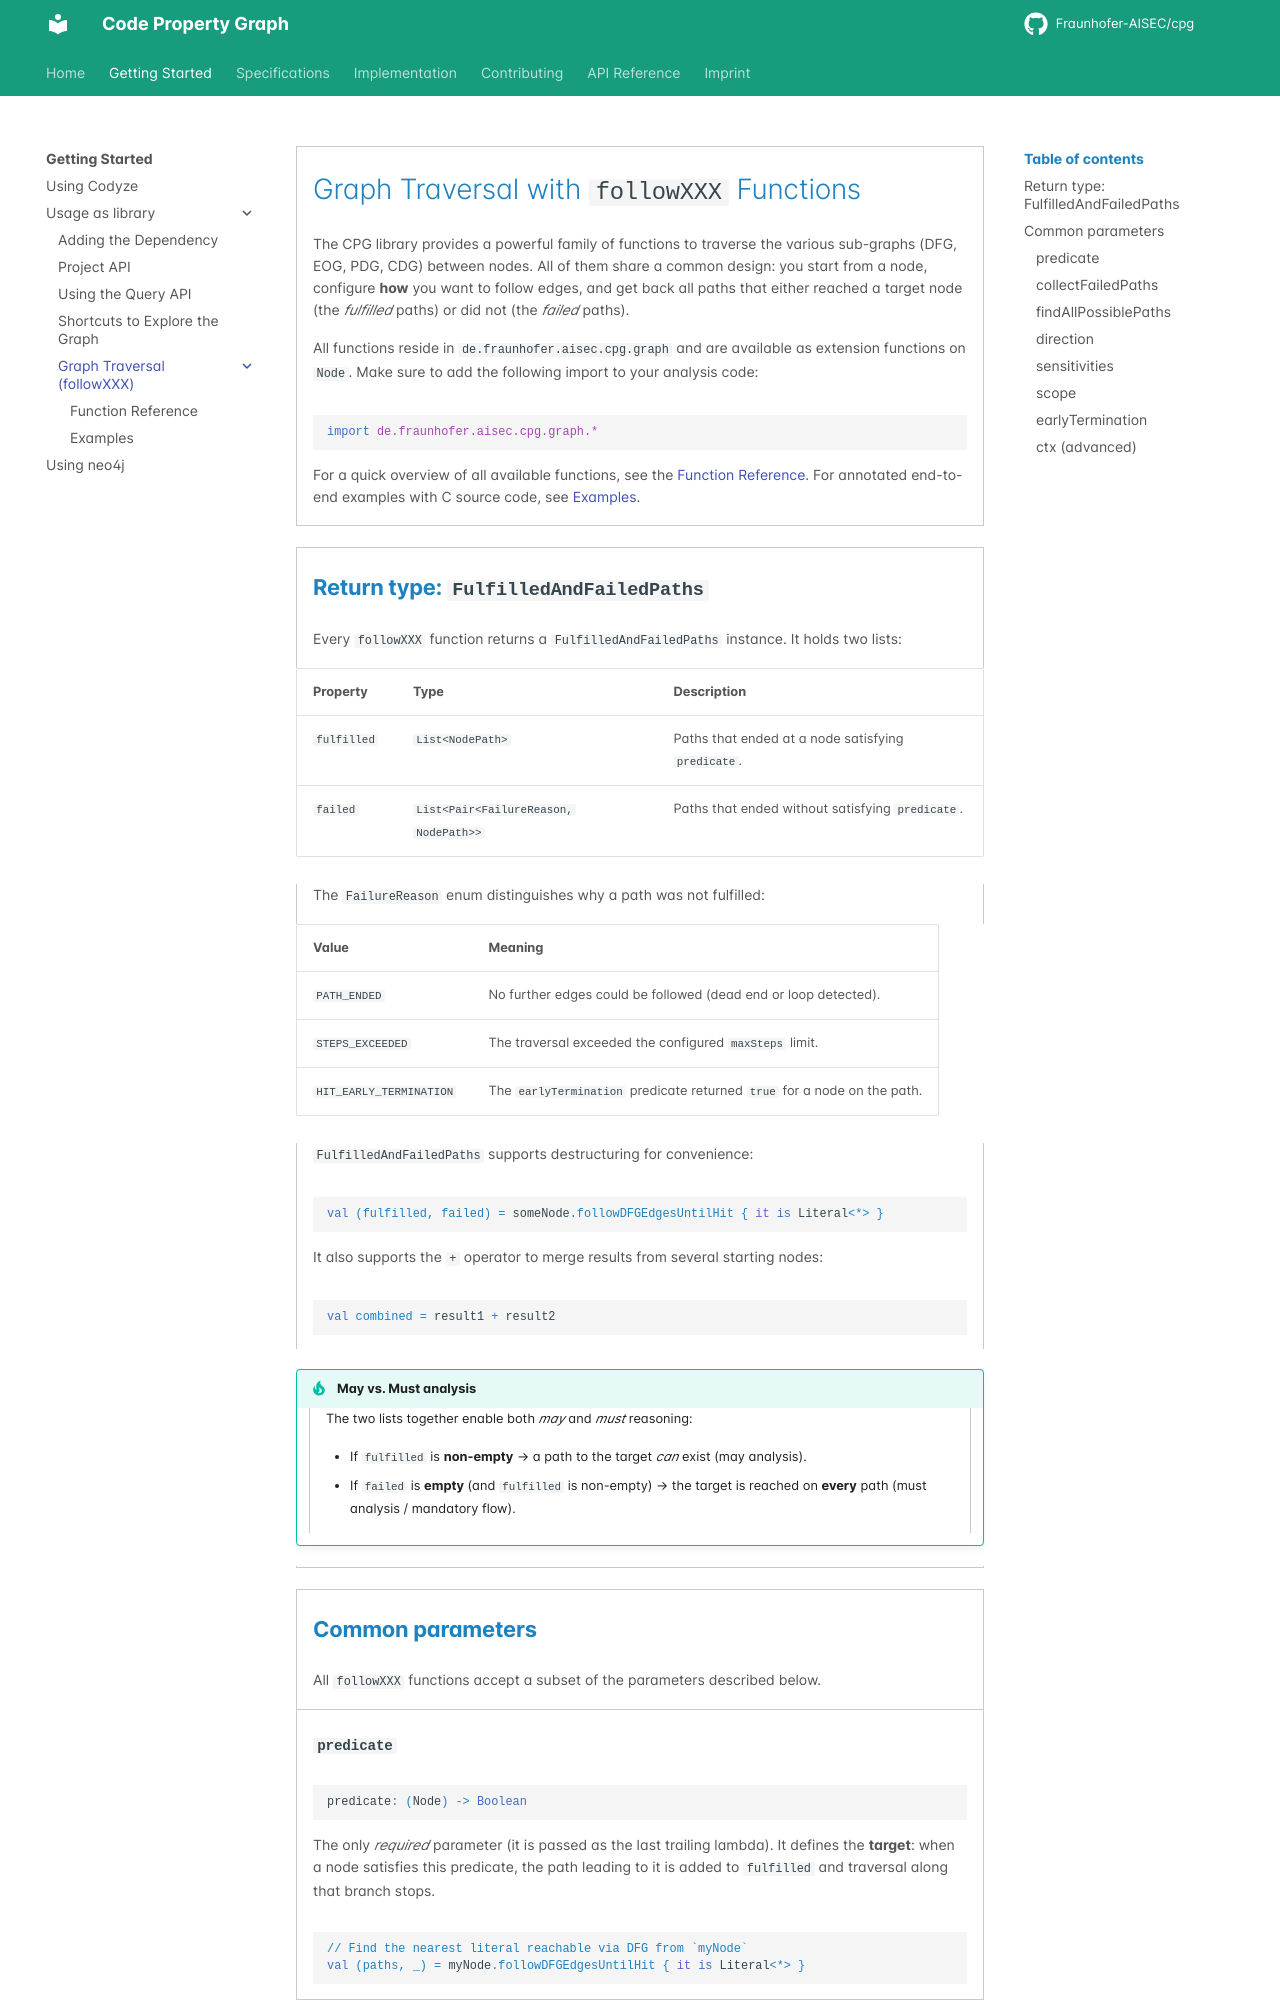

repository: Fraunhofer-AISEC/cpg · page: GettingStarted/graph-traversal/index.html · generator: mkdocs

---
title: "Graph Traversal – Overview & Parameters"
linkTitle: "Graph Traversal"
weight: 25
description: >
    How to traverse DFG, EOG, PDG and CDG edges with the followXXX family of functions.
---

# Graph Traversal with `followXXX` Functions

The CPG library provides a powerful family of functions to traverse the various sub-graphs (DFG,
EOG, PDG, CDG) between nodes. All of them share a common design: you start from a node, configure
**how** you want to follow edges, and get back all paths that either reached a target node
(the *fulfilled* paths) or did not (the *failed* paths).

All functions reside in `de.fraunhofer.aisec.cpg.graph` and are available as extension functions on
`Node`. Make sure to add the following import to your analysis code:

```kotlin
import de.fraunhofer.aisec.cpg.graph.*
```

For a quick overview of all available functions, see the
[Function Reference](reference.md). For annotated end-to-end examples with C source code, see
[Examples](examples.md).

---

## Return type: `FulfilledAndFailedPaths`

Every `followXXX` function returns a `FulfilledAndFailedPaths` instance. It holds two lists:

| Property | Type | Description |
|---|---|---|
| `fulfilled` | `List<NodePath>` | Paths that ended at a node satisfying `predicate`. |
| `failed` | `List<Pair<FailureReason, NodePath>>` | Paths that ended without satisfying `predicate`. |

The `FailureReason` enum distinguishes why a path was not fulfilled:

| Value | Meaning |
|---|---|
| `PATH_ENDED` | No further edges could be followed (dead end or loop detected). |
| `STEPS_EXCEEDED` | The traversal exceeded the configured `maxSteps` limit. |
| `HIT_EARLY_TERMINATION` | The `earlyTermination` predicate returned `true` for a node on the path. |

`FulfilledAndFailedPaths` supports destructuring for convenience:

```kotlin
val (fulfilled, failed) = someNode.followDFGEdgesUntilHit { it is Literal<*> }
```

It also supports the `+` operator to merge results from several starting nodes:

```kotlin
val combined = result1 + result2
```

!!! tip "May vs. Must analysis"
    The two lists together enable both *may* and *must* reasoning:

    - If `fulfilled` is **non-empty** → a path to the target *can* exist (may analysis).
    - If `failed` is **empty** (and `fulfilled` is non-empty) → the target is reached on **every**
      path (must analysis / mandatory flow).

---

## Common parameters

All `followXXX` functions accept a subset of the parameters described below.

### `predicate`

```kotlin
predicate: (Node) -> Boolean
```

The only *required* parameter (it is passed as the last trailing lambda). It defines the **target**:
when a node satisfies this predicate, the path leading to it is added to `fulfilled` and traversal
along that branch stops.

```kotlin
// Find the nearest literal reachable via DFG from `myNode`
val (paths, _) = myNode.followDFGEdgesUntilHit { it is Literal<*> }
```

---
